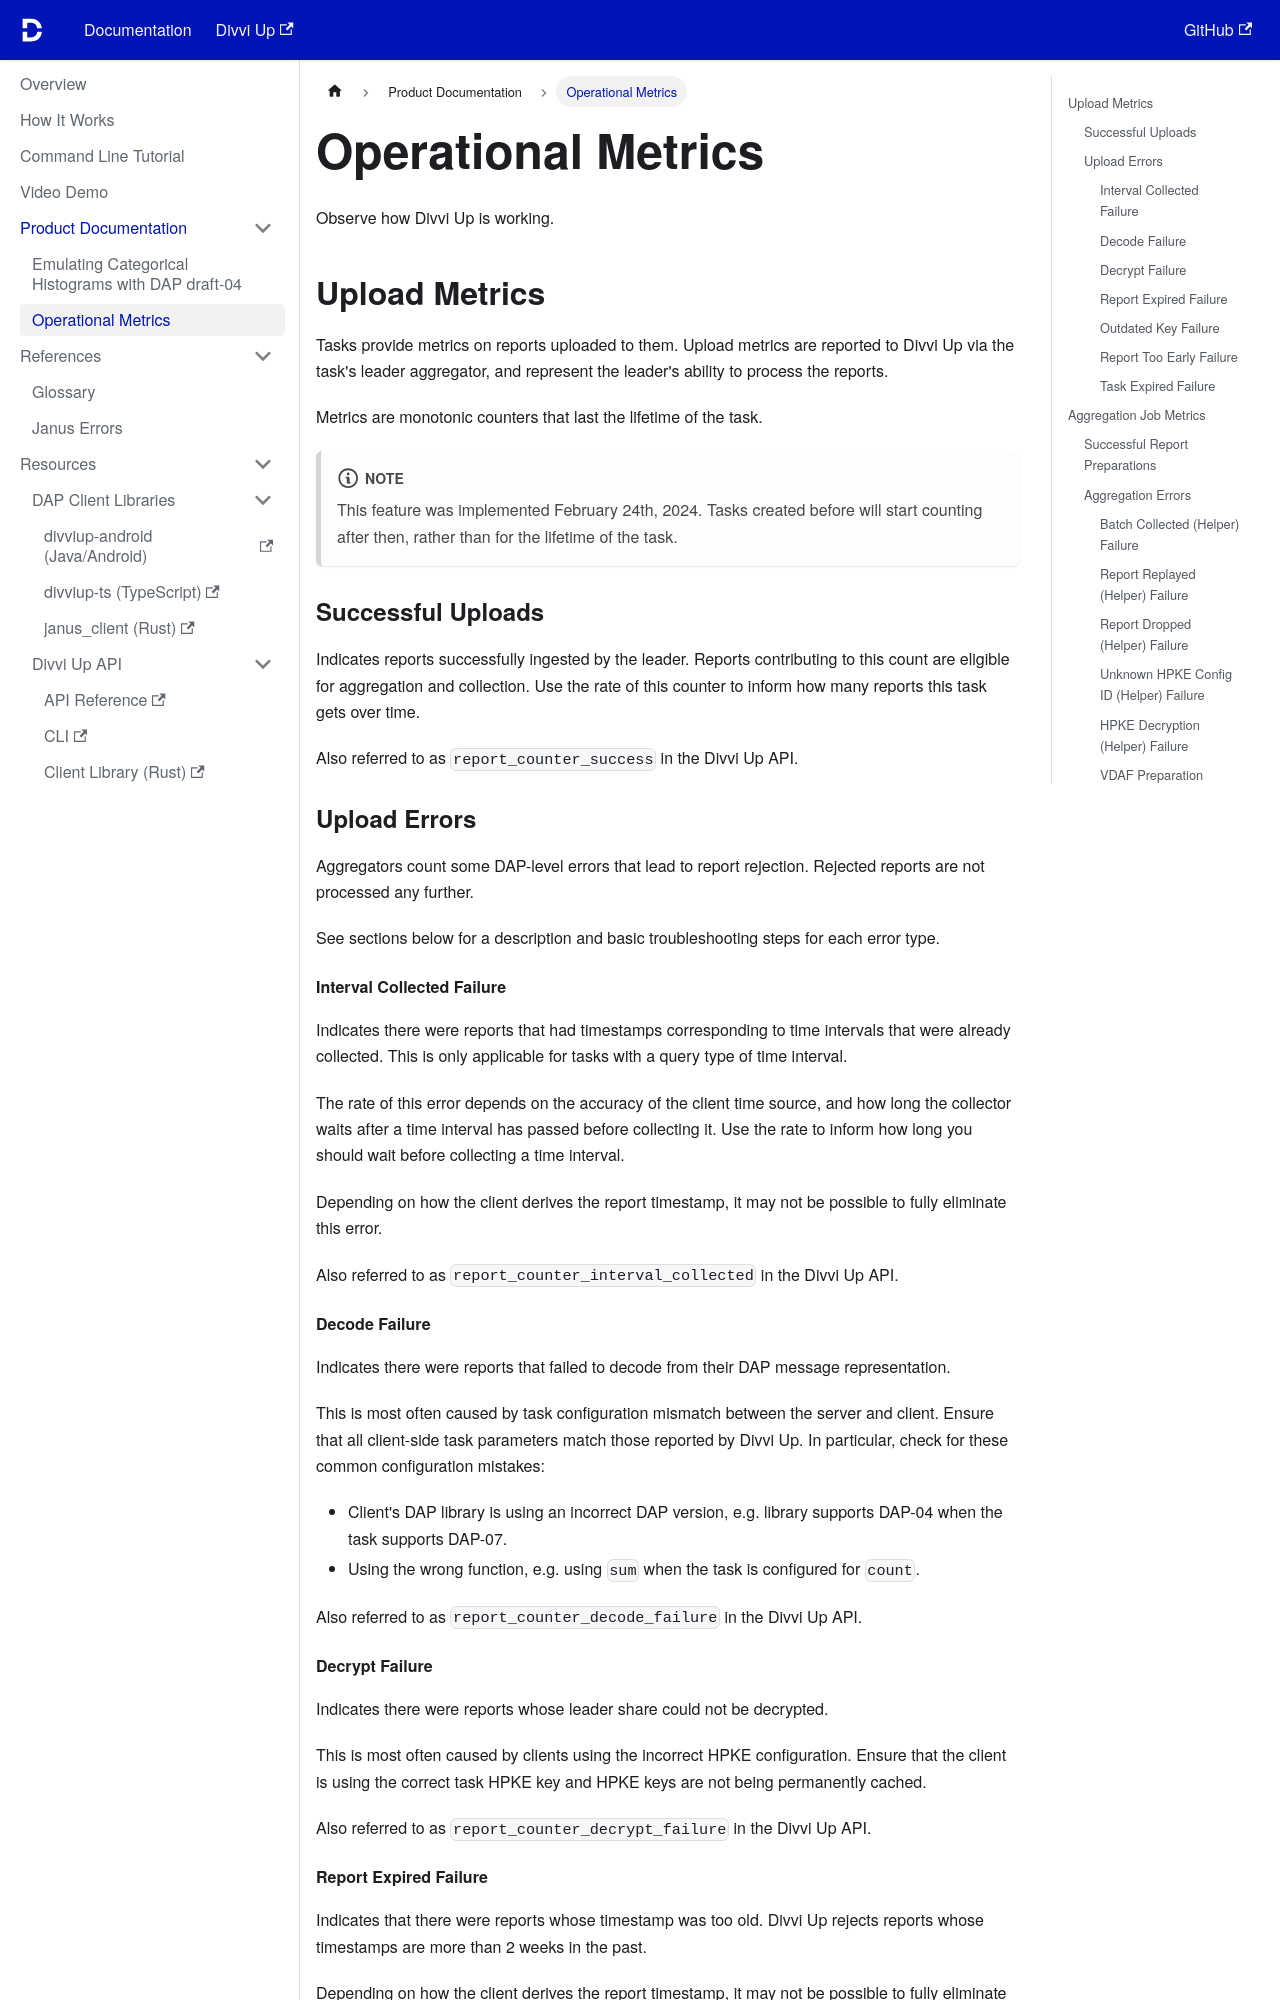

repository: divviup/public-docs · page: product-documentation/operational-metrics/index.html · generator: docusaurus

---
toc_max_heading_level: 4
---

# Operational Metrics

Observe how Divvi Up is working.

## Upload Metrics

Tasks provide metrics on reports uploaded to them. Upload metrics are reported
to Divvi Up via the task's leader aggregator, and represent the leader's ability
to process the reports.

Metrics are monotonic counters that last the lifetime of the task.

:::note

This feature was implemented February 24th, 2024. Tasks created before will
start counting after then, rather than for the lifetime of the task.

:::

### Successful Uploads

Indicates reports successfully ingested by the leader. Reports contributing to
this count are eligible for aggregation and collection. Use the rate of this
counter to inform how many reports this task gets over time.

Also referred to as `report_counter_success` in the Divvi Up API.

### Upload Errors

Aggregators count some DAP-level errors that lead to report rejection. Rejected
reports are not processed any further.

See sections below for a description and basic troubleshooting steps for each
error type.

#### Interval Collected Failure

Indicates there were reports that had timestamps corresponding to time intervals
that were already collected. This is only applicable for tasks with a query type
of time interval.

The rate of this error depends on the accuracy of the client time source, and
how long the collector waits after a time interval has passed before collecting
it. Use the rate to inform how long you should wait before collecting a time
interval.

Depending on how the client derives the report timestamp, it may not be possible
to fully eliminate this error.

Also referred to as `report_counter_interval_collected` in the Divvi Up API.

#### Decode Failure

Indicates there were reports that failed to decode from their DAP message
representation.

This is most often caused by task configuration mismatch between the server and
client. Ensure that all client-side task parameters match those reported by
Divvi Up. In particular, check for these common configuration mistakes:

- Client's DAP library is using an incorrect DAP version, e.g. library supports
  DAP-04 when the task supports DAP-07.
- Using the wrong function, e.g. using `sum` when the task is configured for
  `count`.

Also referred to as `report_counter_decode_failure` in the Divvi Up API.

#### Decrypt Failure

Indicates there were reports whose leader share could not be decrypted.

This is most often caused by clients using the incorrect HPKE configuration.
Ensure that the client is using the correct task HPKE key and HPKE keys are not
being permanently cached.

Also referred to as `report_counter_decrypt_failure` in the Divvi Up API.

#### Report Expired Failure

Indicates that there were reports whose timestamp was too old. Divvi Up rejects
reports whose timestamps are more than 2 weeks in the past.

Depending on how the client derives the report timestamp, it may not be possible
to fully eliminate this error.

Also referred to as `report_counter_expired` in the Divvi Up API.
